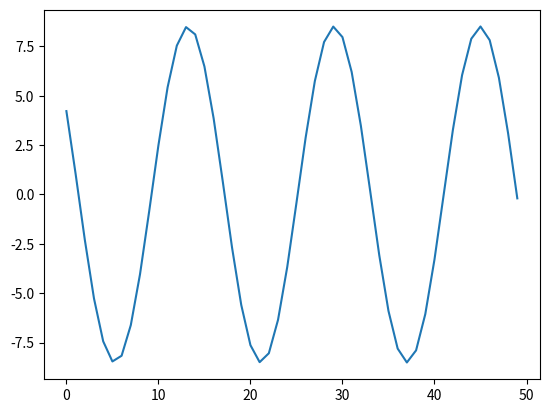

Source code (Python):

import numpy as np
import matplotlib.pyplot as plt
import time
import os
def generate_oscilloscope_spectrum():
    """
    Генерирует случайный синусоидальный сигнал (осциллограмму). 

    Returns:
        x (np.ndarray): Ось времени/точек.
        y (np.ndarray): Значения сигнала.
    """
    # Длина сигнала
    length = 50
    x = np.arange(length)

    # Случайные параметры
    amplitude = np.random.uniform(1.0, 10.0)  # Амплитуда
    frequency = np.random.uniform(0.01, 0.15)  # Частота (циклов на точку)
    phase = np.random.uniform(0, 2 * np.pi)  # Фаза (в радианах)

    # Генерация синусоиды
    y = amplitude * np.sin(2 * np.pi * frequency * x + phase)

    return x, y

class Oscilloscope:
    def __init__(self, ip, port):
        self.ip = ip
        self.port = port
        self.sock = None
        self.connect()
        
    def connect(self):
        """Установка соединения с осциллографом"""
        print(f"Соединение установлено с {self.ip}:{self.port}")

    
    
    
    def sample_rate(self, rate):
        """Устанавливает частоту дискретизации осциллографа
        
        """
        rate=str(rate)
        return self.send_command(f"HORIZONTAL:MODE:SAMPLERATE {rate}", False)
        
    
        
    def acquire_mode(self, mode):
        """Устанавливает режим захвата сигнала."""
        print(f'acquire_mode={mode}')    
    
    def offset(self, channel, voltage):
        voltage=str(voltage)
        
        return self.send_command(f"CH{channel}:OFFSET {voltage}", False)
    
    def horizontal_scale(self, scale):
        """Устанавливает масштаб горизонтальной развертки"""
        print(f'horizontal_scale= {scale}')
    
    # def horizontal_recordlength(self, length):
    #     """Устанавливает длину записи (количество точек) для горизонтальной развертки.
    #     """
    #     # length=str(length)
    #     self.send_command("HORizontal:ACQLENGTH?", delay=0.1)
    #     return self.send_command(f"HORIZONTAL:MODE:RECORDLENGTH {length}", False)
    
    def horizontal_recordlength(self, length):
        """
        Устанавливает длину записи (количество точек) для горизонтальной развертки.
        """
        # Преобразуем в строку и отправляем команду согласно мануалу:
        # HORizontal:MODE:RECOrdlength <NR1>
        return self.send_command(f"HORizontal:MODE:RECOrdlength {int(length)}", False)
    
    def acquire_state(self, run):
        """Управляет состоянием захвата сигнала.
        
        Args:
            run (str): Команда управления. Допустимые значения:
                - 'ON'/'OFF' - включить/выключить захват
                - 'RUN' - начать захват
                - 'STOP' - остановить захват
        
        Returns:
            Ответ осциллографа или None, если read_response=False
        
        Raises:
            ValueError: Если передан недопустимый параметр
        """
        valid_states = ['ON', 'OFF', 'RUN', 'STOP']
        if run.upper() not in valid_states:
            raise ValueError(f"Invalid state. Valid states are: {', '.join(valid_states)}")
        
        return self.send_command(f"ACQUIRE:STATE {run.upper()}", False)
       
    def vertical_scale(self,channel,scale):
        channel=str(channel)
        scale=str(scale)
        
        return self.send_command(f"CH{channel}:SCALE {scale}", False) 

    def get_oscilloscope_data(self, channel):

        time_axis, voltage = generate_oscilloscope_spectrum()
        print("get_oscilloscope_data")
        return time_axis, voltage
    
    

    
    def trigger_level(self,challel,level):
        challel=str(challel)
        level=str(level)
        self.send_command("TRIGGER:A:MODE AUTO", False)  # Режим AUTO для гарантированного захвата
        self.send_command(f"TRIGGER:A:EDGE:SOURCE CH{challel}", False)
        self.send_command(f"TRIGGER:A:LEVEL {level}", False)  # Уровень триггера в 0V
        
        return

    def reset_settings(self):
       
        return  self.send_command("*RST", False)
    
    def select_channel(self, channel, state):
        """Управляет видимостью (включением/выключением) канала осциллографа.
        
        Args:
            channel (int): Номер канала (например, 1, 2, 3, 4).
            state (str): Состояние канала. Допустимые значения: 'ON' или 'OFF'.
            
        Returns:
            None: Команда отправляется без ожидания ответа от прибора.
            
        Raises:
            ValueError: Если передано недопустимое состояние.
            TypeError: Если номер канала не является целым числом.
        """
        # Проверка типа канала
        if not isinstance(channel, int) or channel < 1:
            raise TypeError("Номер канала должен быть положительным целым числом.")
        
        # Нормализация и проверка состояния
        valid_states = ['ON', 'OFF']
        state_upper = str(state).upper()
        
        if state_upper not in valid_states:
            raise ValueError(f"Недопустимое состояние '{state}'. Используйте: {', '.join(valid_states)}")
        
        # Формирование и отправка команды (например: SELECT:CH1 ON)
        return self.send_command(f"SELECT:CH{channel} {state_upper}", False)

    def trigger_mode(self,mode):
        """_summary_

        Args:
            mode (_str_): {auto|normal}


        Returns:
            _type_: _description_
        """
        return self.send_command(f"TRIGGER:A:MODE {mode}", False)
    def data_range(self,start,stop):
        self.send_command(f"DATA:START {start}", False)
        self.send_command(f"DATA:STOP {stop}", False)
        return
    def horizontal_position(self,channel,value):
        """_summary_

        Args:
            channel (_int_): выбираем канал
            value (_type_): значения от 0 до 100

        Returns:
            _type_: _description_
        """
        return self.send_command(f'REF{channel}:HORizontal:POSition {value}')

    def average_number_point(self, number):
        return self.send_command(f"ACQUIRE:NUMAVG {number}", False)

    def waiting_status(self):
        return self.send_command("*OPC?",False)
    
if __name__=="__main__":

    # Настройки
    osciloscope_IP = "10.2.60.150"
    osciloscope_PORT = 4000
    osciloscope_channel = 4 # Измените на нужный канал
    offset=0
    ver_scale=0.02
    trigger_level=-0.055
    LENGTH=5000



    
    
    # Инициализация соединения
    osc = Oscilloscope(osciloscope_IP, osciloscope_PORT)

    x,y=osc.get_oscilloscope_data(osciloscope_channel)

    plt.plot(x,y)
    plt.show()
